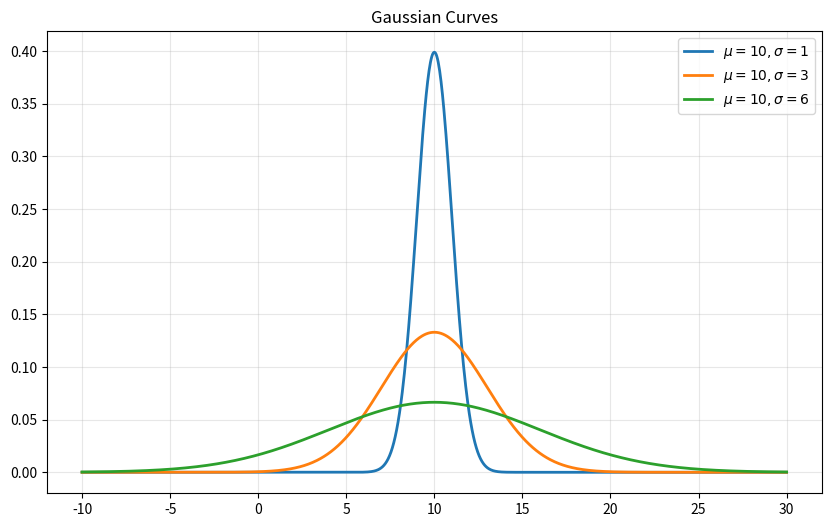

Write the Python code that produced this figure.
import matplotlib.pyplot as plt
import numpy as np
from math import sqrt, pi

def plot_gaussian_curves():
    print("\n--- Розрахунок площ під кривими Гауса ---")
    mu_array = [10]
    sigma_array = [1, 3, 6]
    x = np.linspace(-10, 30, 1000)

    plt.figure(figsize=(10, 6))
    for mu in mu_array:
        for sigma in sigma_array:
            # Розрахунок Y
            y = (1 / (sigma * sqrt(2 * pi))) * np.exp(- ((x - mu) ** 2) / (2 * sigma ** 2))

            # Розрахунок площі
            area = np.trapezoid(y, x)
            print(f"Параметри (mu={mu}, sigma={sigma}) -> Площа: {area:.5f}")

            plt.plot(x, y, linewidth=2, label=f'$\mu={mu}, \sigma={sigma}$')
    print("Висновок: Зі збільшенням параметру сігма графік стає ширшим і нижчим, але площа завжди дорівнює ~1.")
    print("-" * 40)
    plt.title('Gaussian Curves');
    plt.legend();
    plt.grid(True, alpha=0.3);
    plt.show()

plot_gaussian_curves()